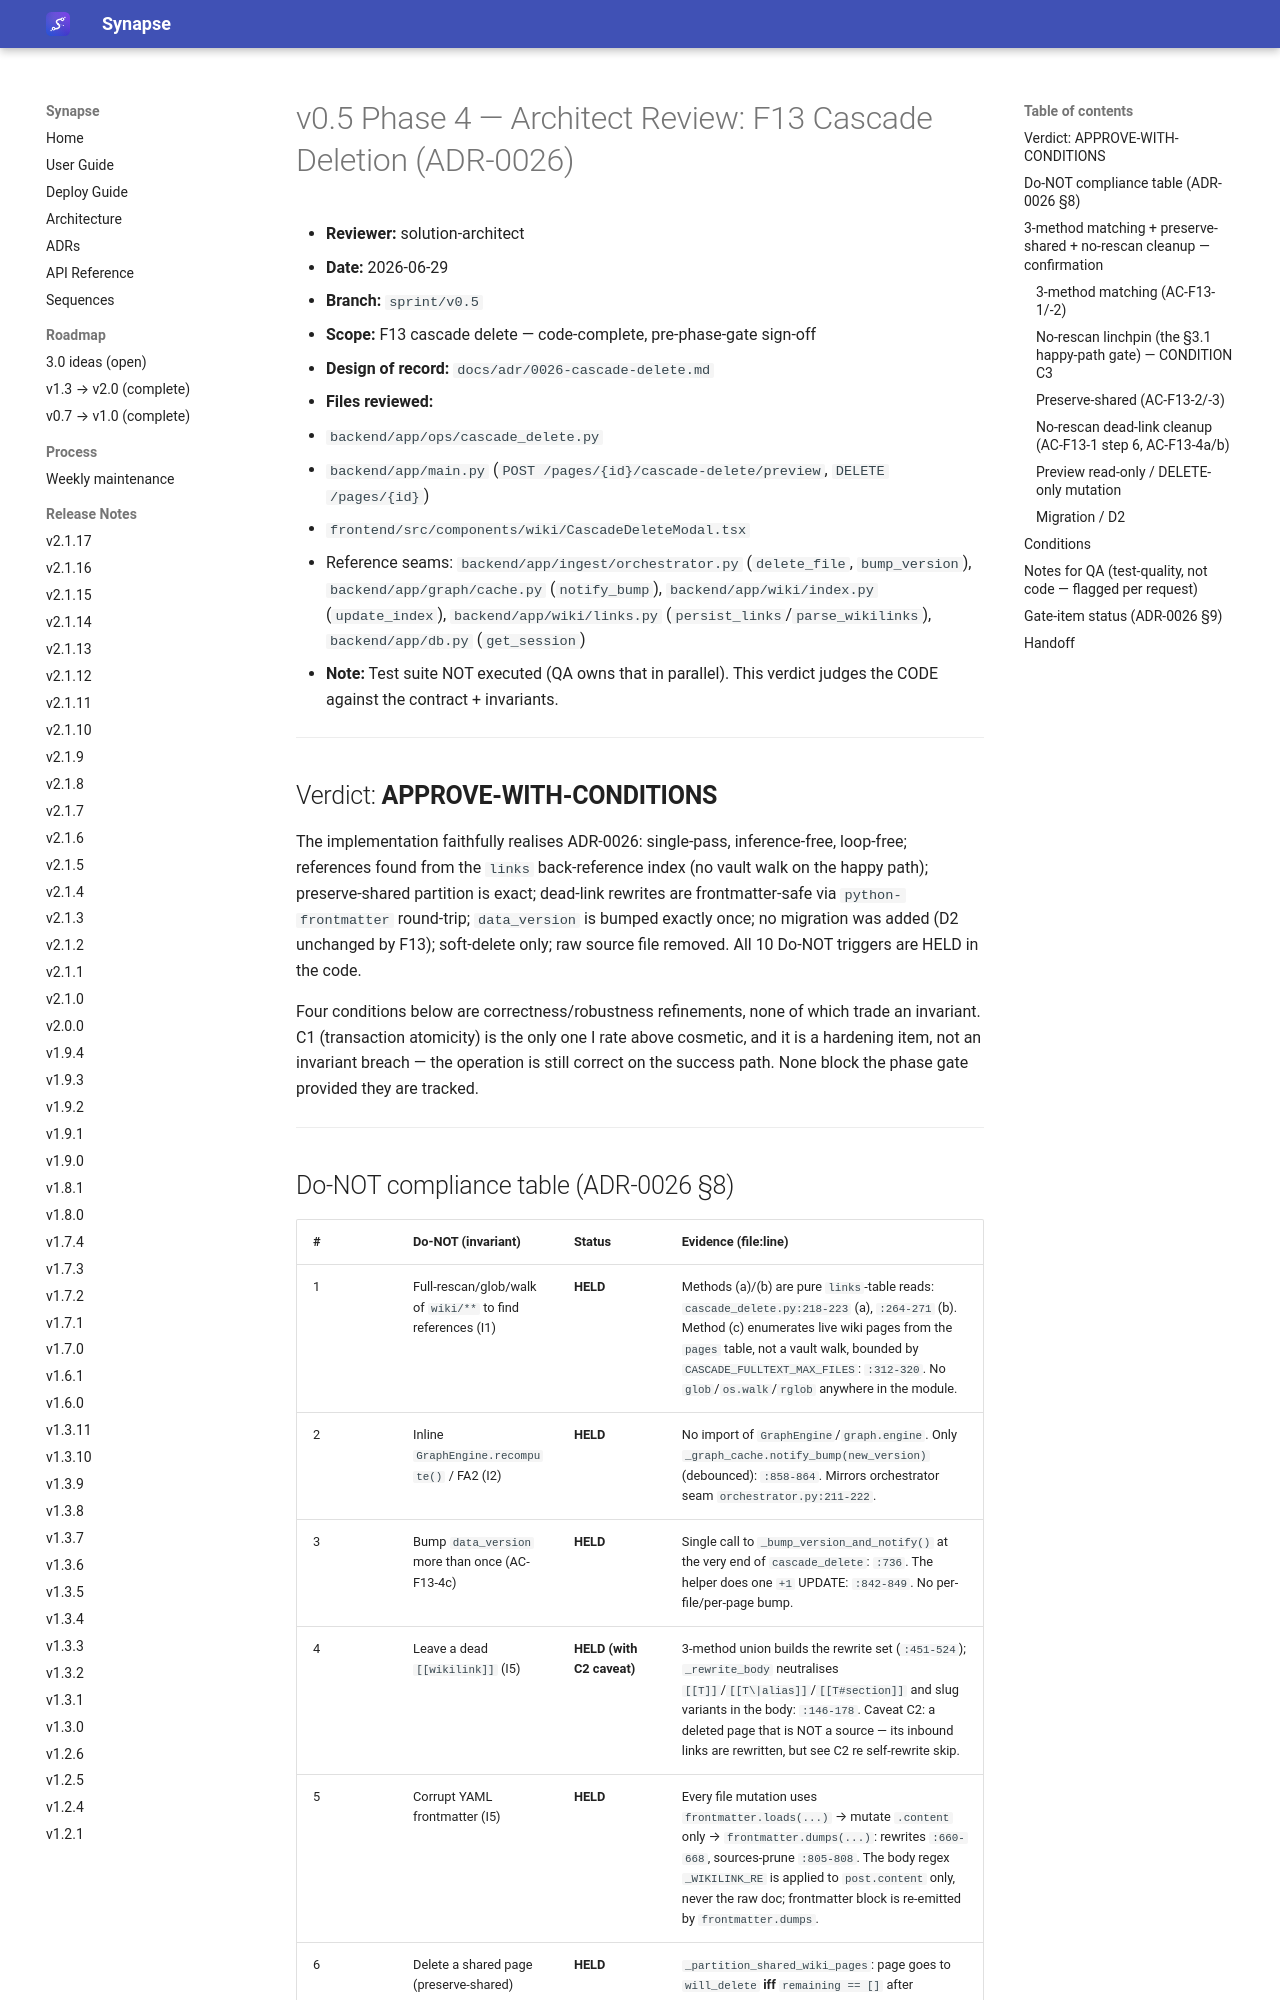

repository: Emanuele-Chiummo/llm-wiki-synapse · page: sprints/v0.5-architect-review-phase4/index.html · generator: mkdocs

# v0.5 Phase 4 — Architect Review: F13 Cascade Deletion (ADR-0026)

- **Reviewer:** solution-architect
- **Date:** 2026-06-29
- **Branch:** `sprint/v0.5`
- **Scope:** F13 cascade delete — code-complete, pre-phase-gate sign-off
- **Design of record:** `docs/adr/0026-cascade-delete.md`
- **Files reviewed:**
  - `backend/app/ops/cascade_delete.py`
  - `backend/app/main.py` (`POST /pages/{id}/cascade-delete/preview`, `DELETE /pages/{id}`)
  - `frontend/src/components/wiki/CascadeDeleteModal.tsx`
  - Reference seams: `backend/app/ingest/orchestrator.py` (`delete_file`, `bump_version`), `backend/app/graph/cache.py` (`notify_bump`), `backend/app/wiki/index.py` (`update_index`), `backend/app/wiki/links.py` (`persist_links`/`parse_wikilinks`), `backend/app/db.py` (`get_session`)
- **Note:** Test suite NOT executed (QA owns that in parallel). This verdict judges the CODE against the contract + invariants.

---

## Verdict: **APPROVE-WITH-CONDITIONS**

The implementation faithfully realises ADR-0026: single-pass, inference-free, loop-free; references found from the `links` back-reference index (no vault walk on the happy path); preserve-shared partition is exact; dead-link rewrites are frontmatter-safe via `python-frontmatter` round-trip; `data_version` is bumped exactly once; no migration was added (D2 unchanged by F13); soft-delete only; raw source file removed. All 10 Do-NOT triggers are HELD in the code.

Four conditions below are correctness/robustness refinements, none of which trade an invariant. C1 (transaction atomicity) is the only one I rate above cosmetic, and it is a hardening item, not an invariant breach — the operation is still correct on the success path. None block the phase gate provided they are tracked.

---
